Photos from the image-classification dataset "picture" in the GitHub repository hk-railway/picturebook. Its 18 classes are: JR bus, JR ETC, JR EXP DC, JR EXP EC, JR ferry, JR local&etc PC, JR local diesel car, JR LOCAL EC1, JR LOCAL EC2, JR local hybrid car, JR LOCO, JR maglev, JR shinkansen, JR super express diesel car, JR super express electric car, JR superexp ec(jnr1), JR superexp ec(jnr2), JR super express passenger car.

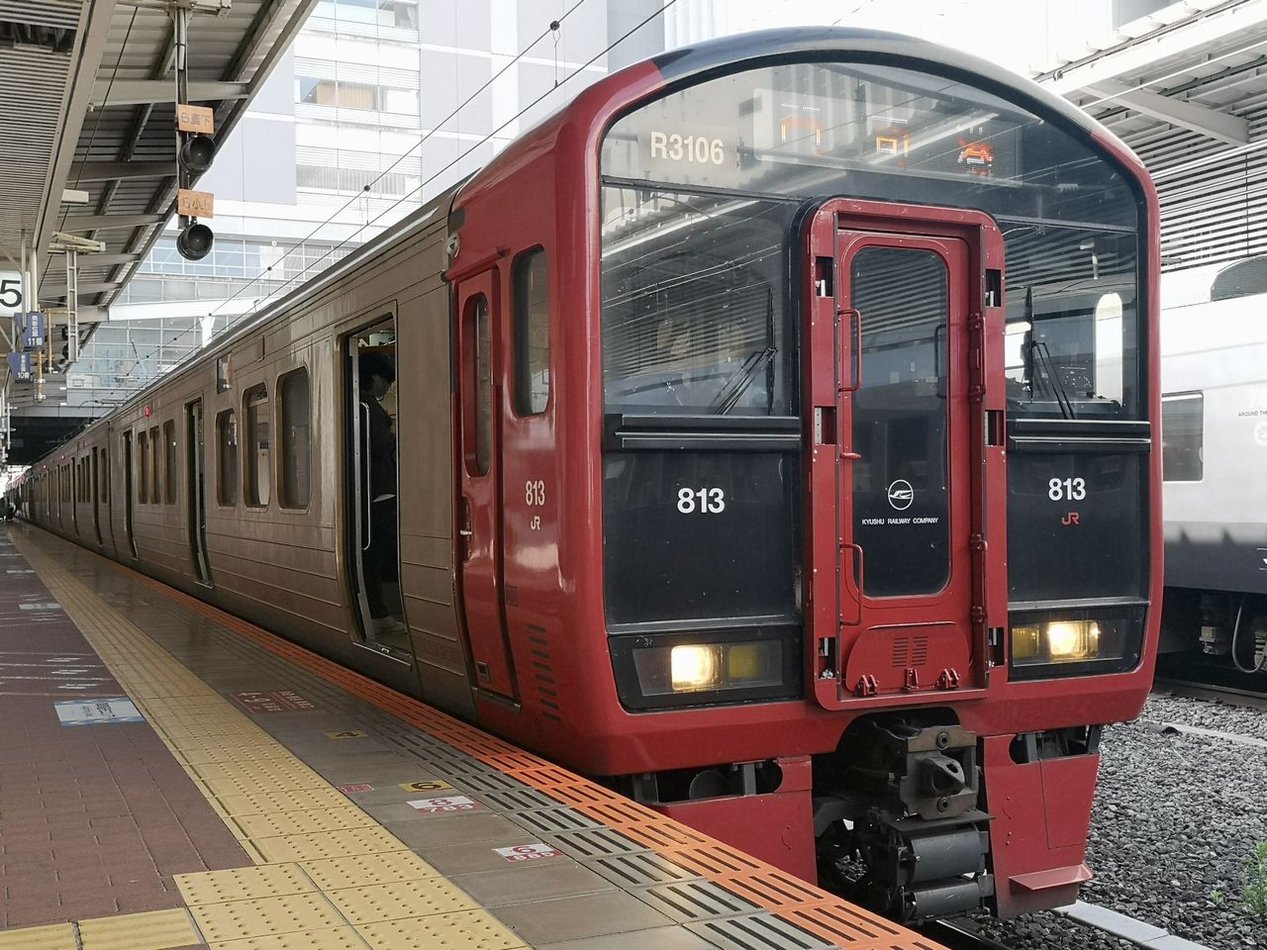
Label: JR LOCAL EC1

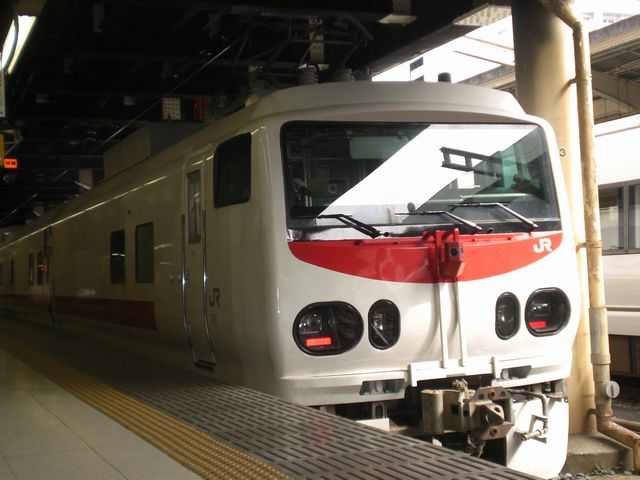
Label: JR ETC

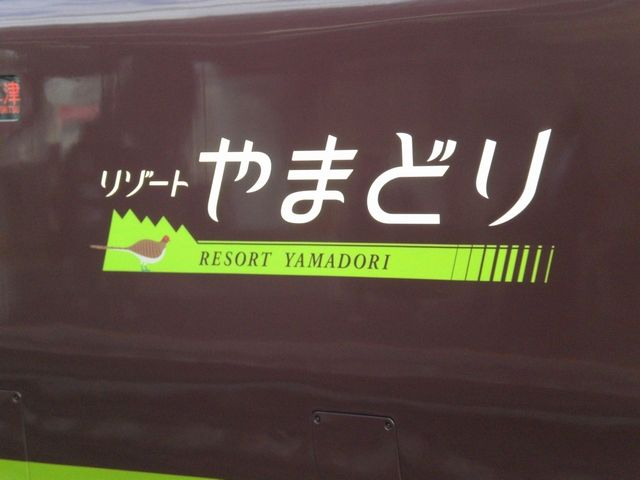
Label: JR superexp ec(jnr2)

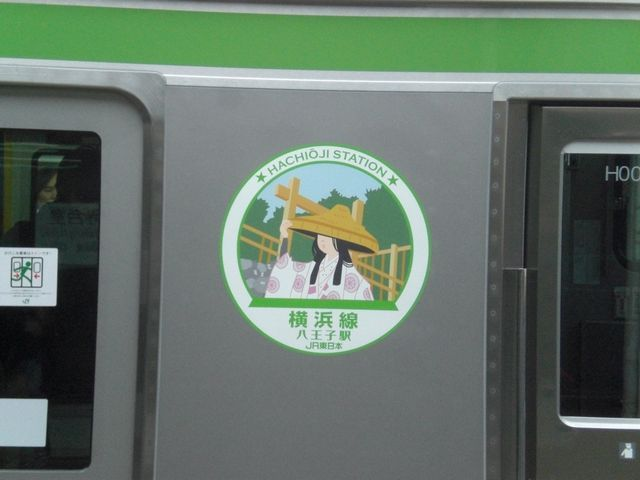
Label: JR LOCAL EC2

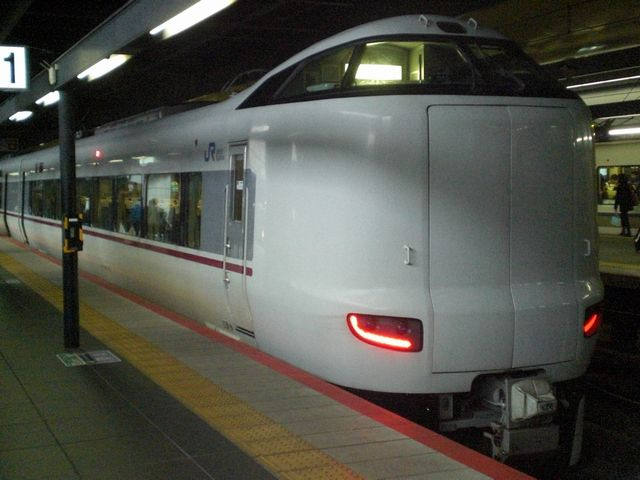
Label: JR super express electric car

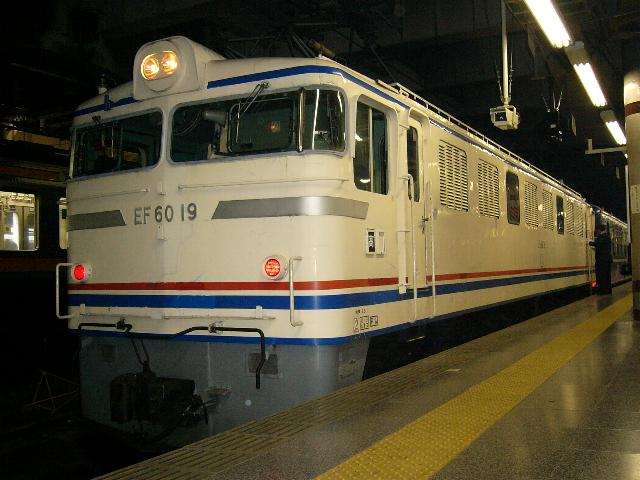
Label: JR LOCO
